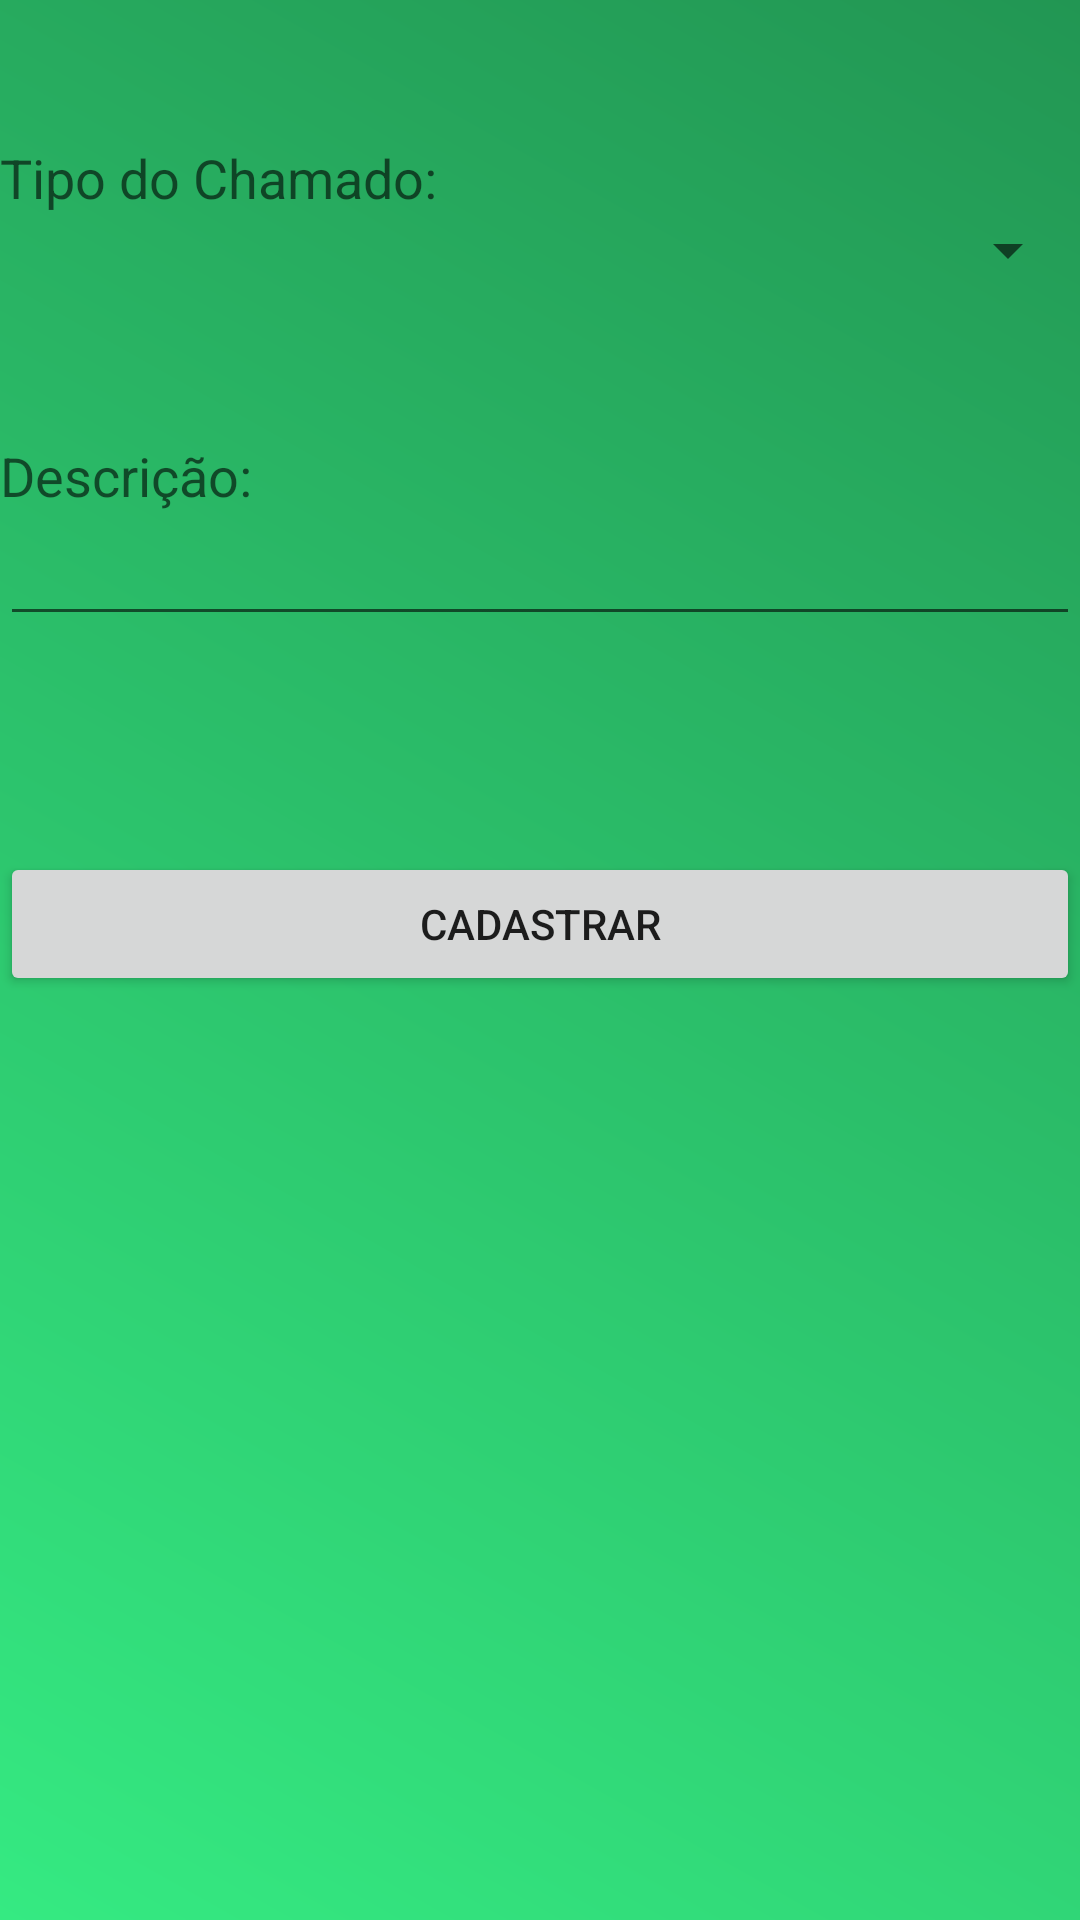

Layout XML and referenced resources for this Android screen:
<!-- AndroidManifest.xml: application theme AppTheme -->
<!-- res/layout/activity_insere.xml -->
<RelativeLayout xmlns:android="http://schemas.android.com/apk/res/android"
    xmlns:tools="http://schemas.android.com/tools" android:layout_width="match_parent"
    android:layout_height="match_parent"
    tools:context=".InsereChamadoActivity"
    android:background="@drawable/login_background">


    <TextView
        android:layout_width="wrap_content"
        android:layout_height="wrap_content"
        android:textAppearance="?android:attr/textAppearanceMedium"
        android:text="Tipo do Chamado:"
        android:id="@+id/textView"
        android:layout_marginTop="47dp"
        android:layout_alignParentTop="true"
        android:layout_alignParentLeft="true"
        android:layout_alignParentStart="true" />

    <Spinner
        android:id="@+id/spinner_type"
        android:layout_width="wrap_content"
        android:layout_height="wrap_content"

        android:layout_below="@+id/textView"
        android:layout_alignParentLeft="true"
        android:layout_alignParentStart="true"
        android:layout_alignParentRight="true"
        android:layout_alignParentEnd="true"
        android:spinnerMode="dropdown"/>

    <TextView
        android:layout_width="wrap_content"
        android:layout_height="wrap_content"
        android:textAppearance="?android:attr/textAppearanceMedium"
        android:text="Descrição:"
        android:id="@+id/textView2"
        android:layout_below="@+id/spinner_type"
        android:layout_alignParentLeft="true"
        android:layout_alignParentStart="true"
        android:layout_marginTop="51dp" />

    <EditText
        android:layout_width="wrap_content"
        android:layout_height="wrap_content"
        android:id="@+id/editText2"
        android:layout_below="@+id/textView2"
        android:layout_alignParentLeft="true"
        android:layout_alignParentStart="true"
        android:layout_alignRight="@+id/spinner_type"
        android:layout_alignEnd="@+id/spinner_type" />

    <Button
        android:layout_width="wrap_content"
        android:layout_height="wrap_content"
        android:text="Cadastrar"
        android:id="@+id/button"
        android:layout_below="@+id/editText2"
        android:layout_alignParentLeft="true"
        android:layout_alignParentStart="true"
        android:layout_marginTop="72dp"
        android:layout_alignRight="@+id/editText2"
        android:layout_alignEnd="@+id/editText2"
        android:onClick="insere"/>

    <TextView
        android:layout_width="wrap_content"
        android:layout_height="wrap_content"
        android:textAppearance="?android:attr/textAppearanceMedium"
        android:id="@+id/textView4"
        android:layout_alignParentBottom="true"
        android:layout_alignParentLeft="true"
        android:layout_alignParentStart="true" />

</RelativeLayout>
<!-- resources referenced by this layout -->
<resources>
  <!-- drawable login_background (drawable) -->
  <?xml version="1.0" encoding="utf-8"?>
  <shape xmlns:android="http://schemas.android.com/apk/res/android">
  
      <gradient
          android:startColor="#35ea82"
          android:endColor="#229653"
          android:angle="45"
      />
  
  </shape>
  <style name="AppTheme" parent="Theme.AppCompat.Light.NoActionBar">  // remove a barra de titulo
          
          <item name="colorPrimary">@color/colorPrimary</item>
          <item name="colorPrimaryDark">@color/colorPrimaryDark</item>
          <item name="colorAccent">@color/colorAccent</item>
      </style>
  <color name="colorPrimary">#229653</color>
  <color name="colorPrimaryDark">#229653</color>
  <color name="colorAccent">#D6D7D7</color>
</resources>
